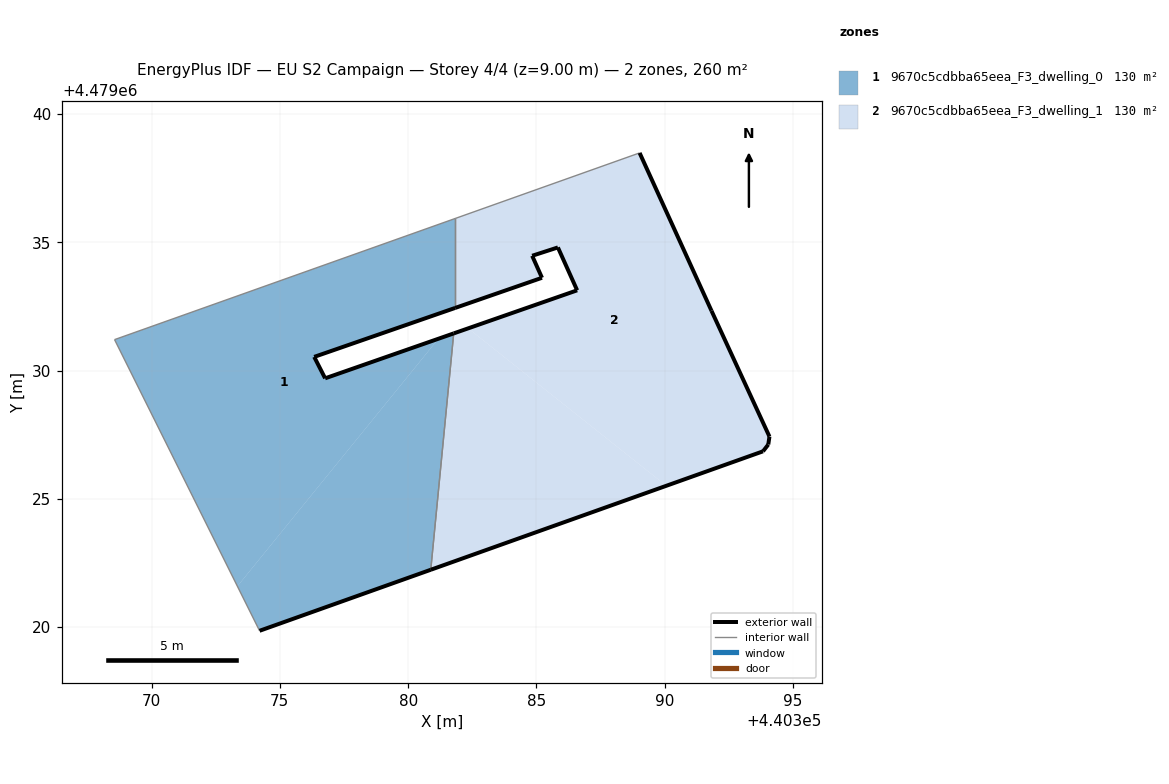
=== STOREY PLAN SPEC (per zone: floor XY polygon, exterior-wall plan segments, windows/doors) ===
zone 1: 9670c5cdbba65eea_F3_dwelling_0  (129.9 m²)
  floor: (440373.35, 4479021.60) (440381.18, 4479031.24) (440376.76, 4479029.70) (440376.34, 4479030.53) (440381.83, 4479032.44) (440381.83, 4479035.93) (440368.56, 4479031.21)
  floor: (440380.88, 4479022.24) (440381.77, 4479031.45) (440381.18, 4479031.24) (440373.35, 4479021.60) (440374.21, 4479019.86)
  exterior wall: (440381.83, 4479032.44) – (440376.34, 4479030.53)  [5.8 m]
  exterior wall: (440376.34, 4479030.53) – (440376.76, 4479029.70)  [0.9 m]
  exterior wall: (440376.76, 4479029.70) – (440381.77, 4479031.45)  [5.3 m]
  exterior wall: (440380.88, 4479022.24) – (440374.21, 4479019.86)  [7.1 m]
  interior walls: 4
zone 2: 9670c5cdbba65eea_F3_dwelling_1  (129.9 m²)
  floor: (440390.06, 4479025.51) (440382.34, 4479031.64) (440381.77, 4479031.45) (440380.88, 4479022.24)
  floor: (440393.83, 4479026.85) (440394.03, 4479027.12) (440394.08, 4479027.43) (440391.82, 4479032.33) (440389.02, 4479038.48) (440381.83, 4479035.93) (440381.83, 4479032.44) (440385.21, 4479033.62) (440384.83, 4479034.47) (440385.83, 4479034.80) (440386.58, 4479033.13) (440382.34, 4479031.64) (440390.06, 4479025.51)
  exterior wall: (440393.83, 4479026.85) – (440380.88, 4479022.24)  [13.7 m]
  exterior wall: (440381.77, 4479031.45) – (440386.58, 4479033.13)  [5.1 m]
  exterior wall: (440386.58, 4479033.13) – (440385.83, 4479034.80)  [1.8 m]
  exterior wall: (440385.83, 4479034.80) – (440384.83, 4479034.47)  [1.1 m]
  exterior wall: (440384.83, 4479034.47) – (440385.21, 4479033.62)  [0.9 m]
  exterior wall: (440385.21, 4479033.62) – (440381.83, 4479032.44)  [3.6 m]
  exterior wall: (440389.02, 4479038.48) – (440391.82, 4479032.33)  [6.8 m]
  exterior wall: (440391.82, 4479032.33) – (440394.08, 4479027.43)  [5.4 m]
  exterior wall: (440394.08, 4479027.43) – (440394.03, 4479027.12)  [0.3 m]
  exterior wall: (440394.03, 4479027.12) – (440393.83, 4479026.85)  [0.3 m]
  interior walls: 3

=== DERIVED (storey summary) ===
Building: EU S2 Campaign
Storey: 4 of 4  (floor level z = 9.00 m)
Storey gross floor area: 259.7 m²
Zones on this storey: 2
  - 9670c5cdbba65eea_F3_dwelling_0: floor 129.9 m²; exterior wall 19.1 m (57.4 m²); WWR 0.0%
  - 9670c5cdbba65eea_F3_dwelling_1: floor 129.9 m²; exterior wall 39.0 m (117.1 m²); WWR 0.0%
Zone adjacency (shared interzone walls):
  - 9670c5cdbba65eea_F3_dwelling_0 ↔ 9670c5cdbba65eea_F3_dwelling_1